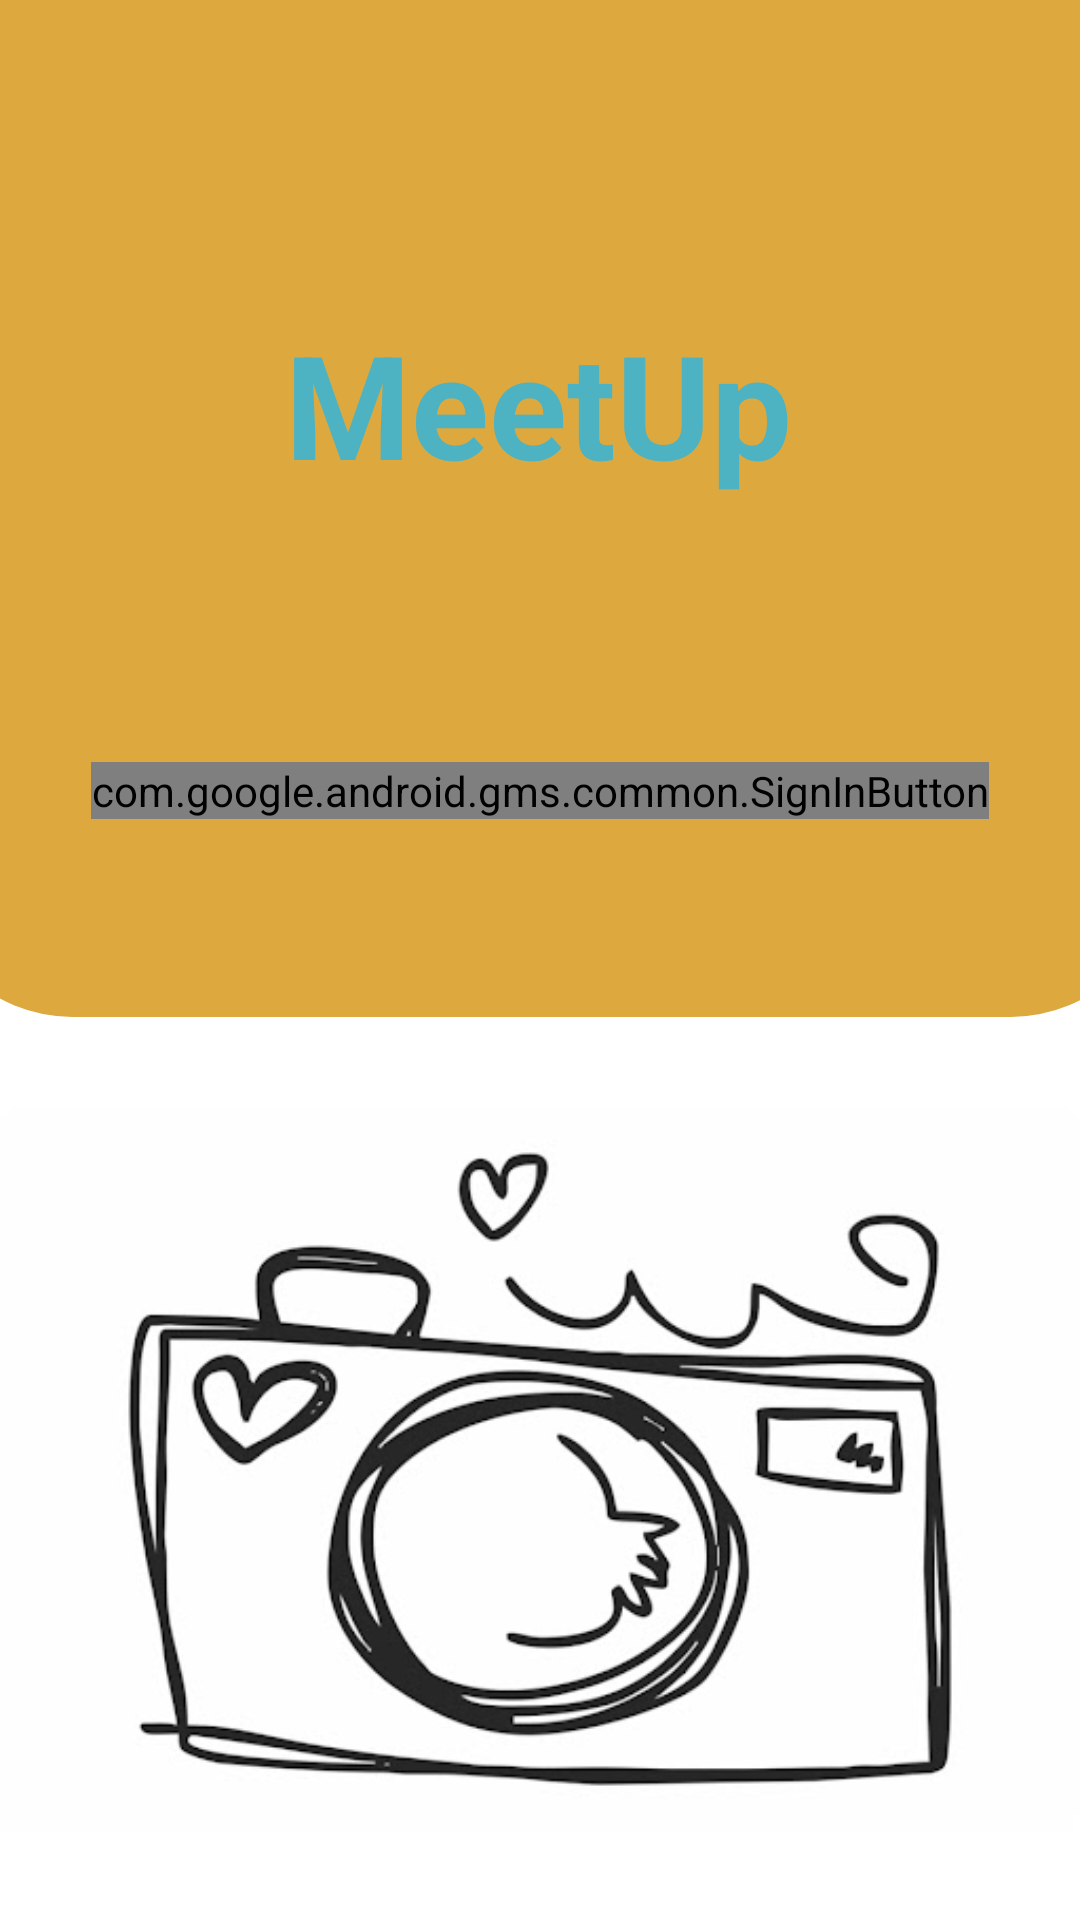

Reconstruct the res/layout file that produces this screen, plus the resources it refers to.
<!-- AndroidManifest.xml: application theme Theme.VideoCall -->
<!-- res/layout/activity_login.xml -->
<?xml version="1.0" encoding="utf-8"?>
<androidx.constraintlayout.widget.ConstraintLayout xmlns:android="http://schemas.android.com/apk/res/android"
    xmlns:app="http://schemas.android.com/apk/res-auto"
    xmlns:tools="http://schemas.android.com/tools"
    android:layout_width="match_parent"
    android:layout_height="match_parent"
    tools:context=".LoginActivity">

    <View
        android:id="@+id/view"
        android:layout_width="413dp"
        android:layout_height="339dp"
        android:background="@drawable/login_bg"
        app:layout_constraintBottom_toBottomOf="parent"
        app:layout_constraintEnd_toEndOf="parent"
        app:layout_constraintStart_toStartOf="parent"
        app:layout_constraintTop_toTopOf="parent"
        app:layout_constraintVertical_bias="0.0" />

    <com.google.android.gms.common.SignInButton
        android:id="@+id/loginCard"
        android:layout_width="wrap_content"
        android:layout_height="wrap_content"
        app:layout_constraintBottom_toBottomOf="parent"
        app:layout_constraintEnd_toEndOf="parent"
        app:layout_constraintStart_toStartOf="parent"
        app:layout_constraintTop_toTopOf="parent"
        app:layout_constraintVertical_bias="0.409" />

    <TextView
        android:id="@+id/textView"
        android:layout_width="wrap_content"
        android:layout_height="wrap_content"
        android:shadowColor="#831B1B"
        android:text="MeetUp"
        android:textColor="#4DB3C3"
        android:textColorLink="#00B8D4"
        android:textSize="48sp"
        android:textStyle="bold"
        app:layout_constraintBottom_toBottomOf="parent"
        app:layout_constraintEnd_toEndOf="parent"
        app:layout_constraintHorizontal_bias="0.498"
        app:layout_constraintStart_toStartOf="parent"
        app:layout_constraintTop_toTopOf="parent"
        app:layout_constraintVertical_bias="0.178" />

    <ImageView
        android:id="@+id/imageView"
        android:layout_width="wrap_content"
        android:layout_height="wrap_content"
        app:layout_constraintBottom_toBottomOf="parent"
        app:layout_constraintEnd_toEndOf="parent"
        app:layout_constraintHorizontal_bias="0.5"
        app:layout_constraintStart_toStartOf="parent"
        app:layout_constraintTop_toBottomOf="@+id/view"
        app:srcCompat="@drawable/image" />


</androidx.constraintlayout.widget.ConstraintLayout>
<!-- resources referenced by this layout -->
<resources>
  <!-- drawable image: jpg bitmap (drawable-v24, 28103 bytes) -->
  <!-- drawable login_bg (drawable) -->
  <?xml version="1.0" encoding="utf-8"?>
  <shape xmlns:android="http://schemas.android.com/apk/res/android">
  <solid android:color="#DDA93F"/>
      <corners android:bottomLeftRadius="50dp" android:bottomRightRadius="50dp"/>
  </shape>
  <style name="Theme.VideoCall" parent="Theme.MaterialComponents.DayNight.DarkActionBar">
          
          <item name="colorPrimary">#DD6B14</item>
          <item name="colorPrimaryVariant">#FF6D00</item>
          <item name="colorOnPrimary">@color/white</item>
          
          <item name="colorSecondary">@color/teal_200</item>
          <item name="colorSecondaryVariant">@color/teal_700</item>
          <item name="colorOnSecondary">@color/black</item>
          
          <item name="android:statusBarColor" tools:targetApi="l">?attr/colorPrimaryVariant</item>
          
      </style>
  <!-- not gathered from this repository: default colours our renderer supplied (Android Studio template values) -->
  <color name="teal_200">#FF03DAC5</color>
  <color name="teal_700">#FF018786</color>
  <color name="black">#FF000000</color>
  <color name="white">#FFFFFFFF</color>
</resources>
